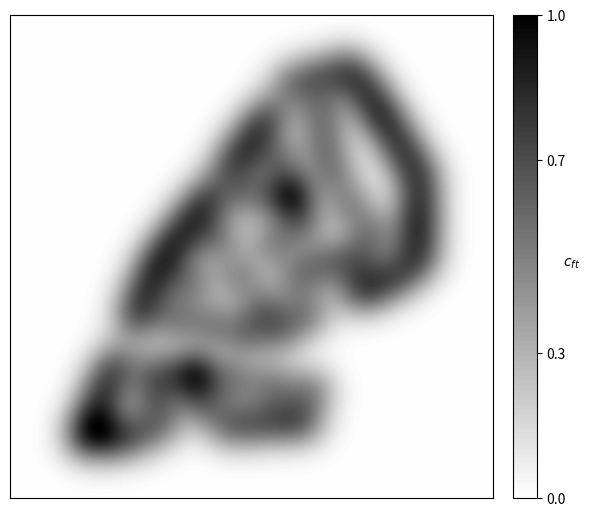

Write the Python code that produced this figure.
import numpy as np
import matplotlib.pyplot as plt
from mpl_toolkits.axes_grid1 import make_axes_locatable

# Define the list of points (x, y)
points = np.array([
    (526,127), (578,115), (580,182), (586,238), (603,293), (635,353),
    (628,99), (657,128), (679,165), (697,195), (720,229), (739,265),
    (763,298), (763,340), (761,379), (761,415), (762,456), (727,484),
    (686,505), (648,519), (643,458), (673,408), (587,461), (522,336),
    (522,336), (545,389), (503,272), (484,186), (459,218), (434,252),
    (410,285), (448,338), (490,426), (537,489), (374,336), (350,366),
    (324,399), (390,418), (427,487), (472,545), (302,430), (278,459),
    (263,493), (246,531), (339,498), (377,577), (311,568), (233,569),
    (438,595), (504,590), (556,558), (490,689), (562,699), (548,759),
    (505,757), (455,763), (406,766), (420,679), (359,725), (280,765),
    (228,785), (185,790), (344,669), (344,669), (273,663), (272,710),
    (198,648), (180,686), (166,725), (151,761), (140,791)
])

# Create a grid covering the full area of points
x_range = (0, 900)
y_range = (0, 900)
res = 1  # resolution in pixels

x = np.arange(x_range[0], x_range[1], res)
y = np.arange(y_range[0], y_range[1], res)
x, y = np.meshgrid(x, y)

# Parameters for the Gaussian blur
sigma = 35  # standard deviation in pixels
blur = np.zeros_like(x, dtype=np.float64)

# Add a Gaussian at each point
for px, py in points:
    blur += np.exp(-((x - px)**2 + (y - py)**2) / (2 * sigma**2))

# Normalize and optionally flip
blur -= blur.min()
blur /= blur.max()
blur = np.flipud(blur)

# Plot with matched colorbar height
fig, ax = plt.subplots(figsize=(6, 6))
levels = np.linspace(0, 1, 100)
contour = ax.contourf(x, y, blur, levels=levels, cmap='gray_r')

# Match colorbar height using make_axes_locatable
divider = make_axes_locatable(ax)
cax = divider.append_axes("right", size="5%", pad=0.2)  # Adjust size and padding here
cbar = fig.colorbar(contour, cax=cax)
cbar.set_ticks([0, 0.3, 0.7, 1])
cbar.ax.set_ylabel(r'$c_{ft}$', rotation=0)

# Hide tick labels and ticks, but keep the box
ax.set_xticks([])
ax.set_yticks([])
ax.set_xticklabels([])
ax.set_yticklabels([])
for spine in ax.spines.values():
    spine.set_visible(True)

ax.set_aspect('equal')
plt.tight_layout()
plt.show()